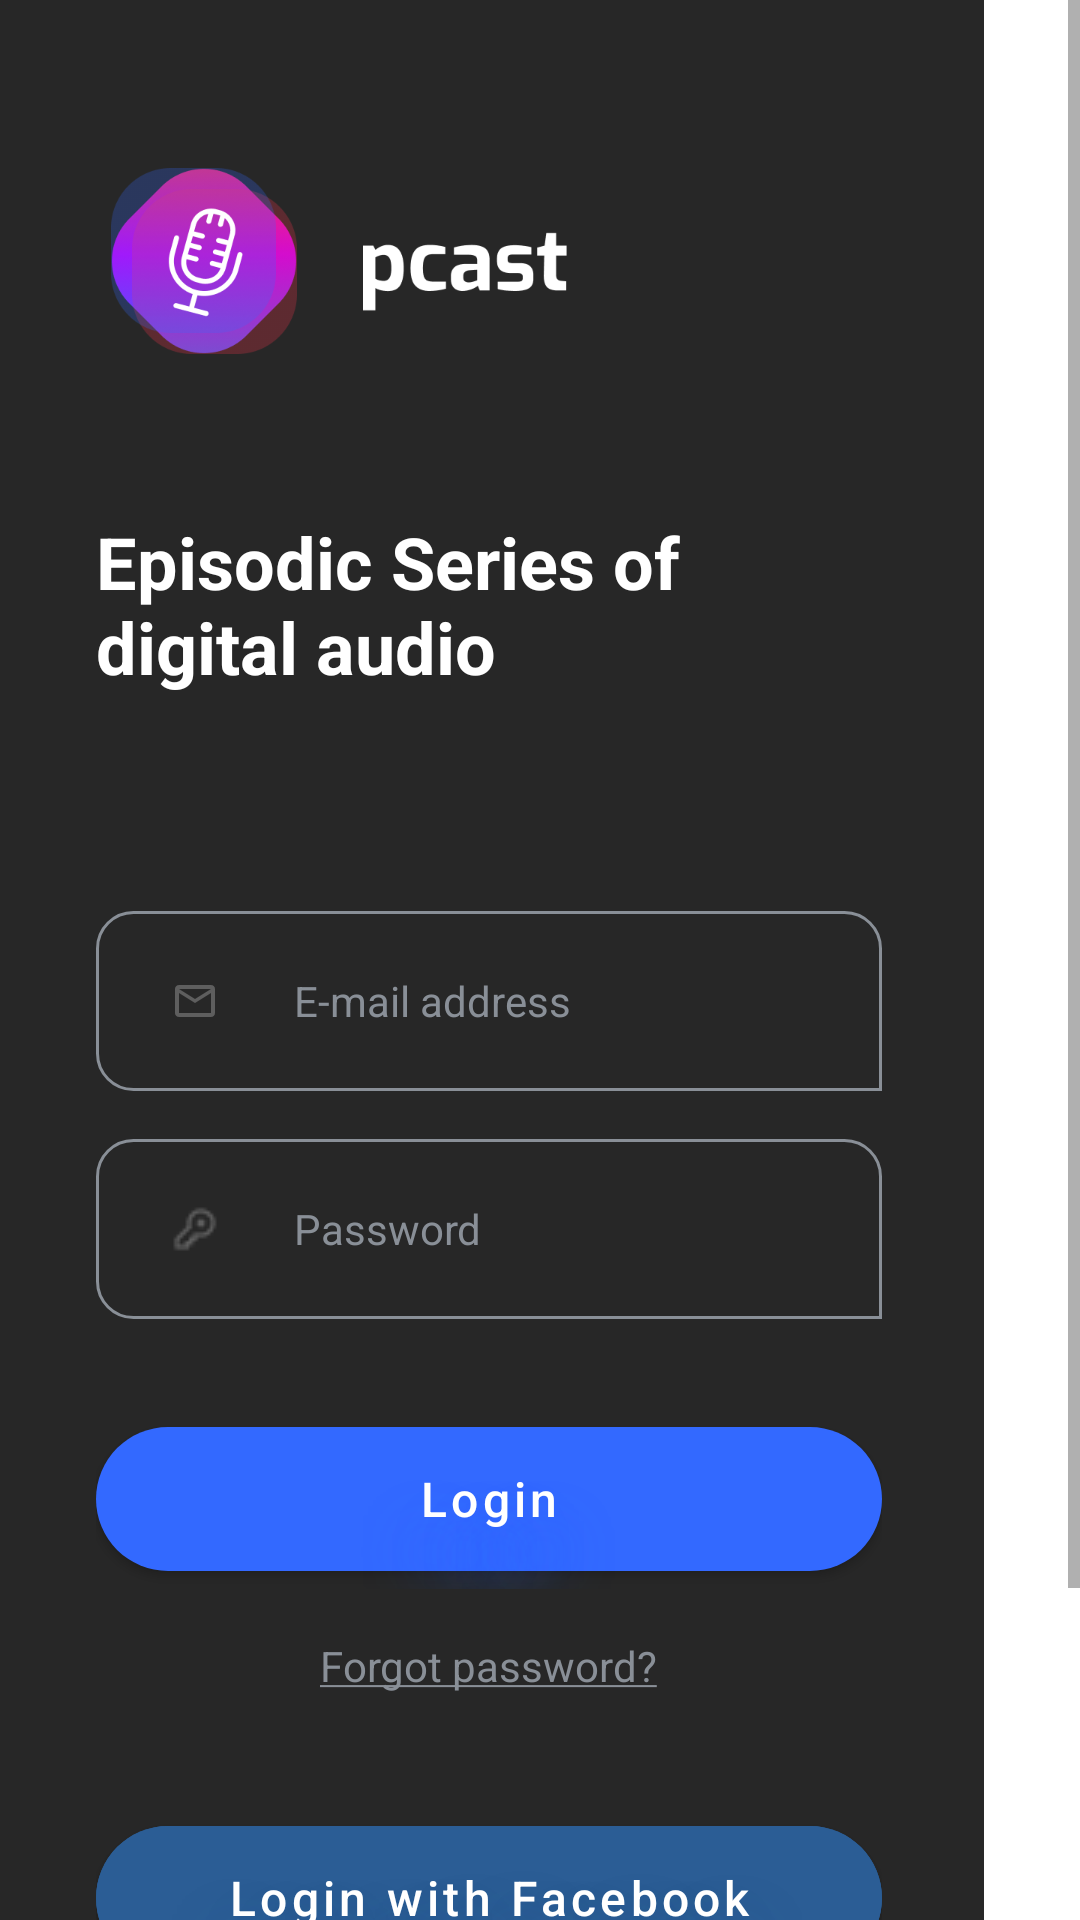

Android layout source for this screen:
<!-- AndroidManifest.xml: application theme Theme.podcast -->
<!-- res/layout/activity_login.xml -->
<?xml version="1.0" encoding="utf-8"?>
<FrameLayout xmlns:android="http://schemas.android.com/apk/res/android"
    xmlns:app="http://schemas.android.com/apk/res-auto"
    xmlns:tools="http://schemas.android.com/tools"
    android:layout_width="match_parent"
    android:layout_height="match_parent"
    android:background="@drawable/login_bg"
    tools:context=".screen.login.LoginActivity">

    <ScrollView
        android:layout_width="match_parent"
        android:layout_height="match_parent">
        <LinearLayout
            android:layout_width="match_parent"
            android:layout_height="wrap_content"
            android:layout_marginEnd="32dp"
            android:layout_marginBottom="54dp"
            android:background="@drawable/login_field"
            android:orientation="vertical"
            android:paddingStart="32dp"
            android:paddingEnd="34dp">

            <ImageView
                android:layout_width="157dp"
                android:layout_height="72dp"
                android:layout_marginTop="51dp"
                android:contentDescription="@android:string/autofill"
                android:src="@drawable/logo_app"
                tools:ignore="NewApi" />

            <TextView
                android:layout_width="195dp"
                android:layout_height="wrap_content"
                android:layout_marginTop="48dp"
                android:text="@string/episodic_series_of_digital_audio"
                android:textColor="@color/white"
                android:textSize="24sp"
                android:textStyle="bold" />

            <EditText
                android:id="@+id/edtMail"
                android:layout_width="match_parent"
                android:layout_height="60dp"
                android:layout_gravity="center_vertical"
                android:layout_marginTop="72dp"
                android:background="@drawable/edit_text_border"
                android:drawableStart="@drawable/ic_outline_local_post_office_24"
                android:drawablePadding="25dp"
                android:drawableTint="@color/acrylic_white"
                android:hint="@string/e_mail_address"
                android:inputType="textEmailAddress"
                android:paddingStart="25dp"
                android:textColor="@color/textColor"
                android:textColorHint="@color/textColor"
                android:textSize="14sp" />

            <EditText
                android:id="@+id/edtPassword"
                android:layout_width="match_parent"
                android:layout_height="60dp"
                android:layout_gravity="center_vertical"
                android:layout_marginTop="16dp"
                android:background="@drawable/edit_text_border"
                android:drawableStart="@drawable/key16"
                android:drawablePadding="25dp"
                android:drawableTint="@color/acrylic_white"
                android:inputType="textPassword"
                android:hint="@string/password"
                android:paddingStart="25dp"
                android:textColor="@color/textColor"
                android:textColorHint="@color/textColor"
                android:textSize="14sp" />

            <com.google.android.material.button.MaterialButton
                android:id="@+id/btnLogin"
                android:layout_width="match_parent"
                android:layout_height="60dp"
                android:layout_marginTop="30dp"
                android:shadowColor="@color/shadowPrimary"
                android:shadowDx="0"
                android:shadowDy="50"
                android:shadowRadius="50"
                android:text="@string/login"
                android:textAllCaps="false"
                android:textSize="16sp"
                app:cornerRadius="64dp"
                app:elevation="16dp" />

            <TextView
                android:id="@+id/btnForgotPass"
                android:layout_width="wrap_content"
                android:layout_height="wrap_content"
                android:layout_gravity="center_horizontal"
                android:layout_marginTop="16dp"
                android:text="@string/forgot_password"
                android:textColor="@color/textColor" />

            <com.google.android.material.button.MaterialButton
                android:id="@+id/btnLogFB"
                android:layout_width="match_parent"
                android:layout_height="60dp"
                android:layout_marginTop="38dp"
                android:backgroundTint="#2B5D95"
                android:shadowColor="#B22B5D95"
                android:shadowDx="0"
                android:shadowDy="50"
                android:shadowRadius="50"
                android:text="@string/login_with_facebook"
                android:textAllCaps="false"
                android:textSize="16sp"
                app:cornerRadius="64dp"
                app:elevation="16dp" />

            <com.google.android.material.button.MaterialButton
                android:id="@+id/btnRegister"
                android:layout_width="match_parent"
                android:layout_height="60dp"
                android:layout_marginTop="4dp"
                android:backgroundTint="#FF334B"
                android:shadowColor="#B2FF334B"
                android:shadowDx="0"
                android:shadowDy="50"
                android:shadowRadius="50"
                android:text="@string/register_new_account"
                android:textAllCaps="false"
                android:layout_marginBottom="47dp"
                android:textSize="16sp"
                app:cornerRadius="64dp"
                app:elevation="16dp" />


        </LinearLayout>
    </ScrollView>



</FrameLayout>
<!-- resources referenced by this layout -->
<resources>
  <color name="acrylic_white">#40FFFFFF</color>
  <color name="shadowPrimary">#3369FF</color>
  <color name="textColor">#898F97</color>
  <color name="white">#FFFFFFFF</color>
  <!-- drawable edit_text_border (drawable) -->
  <?xml version="1.0" encoding="utf-8"?>
  <shape xmlns:android="http://schemas.android.com/apk/res/android"
      android:shape="rectangle">
  
      <solid android:color="#00FFFFFF"/>
      <corners
          android:bottomLeftRadius="12dp"
          android:bottomRightRadius="0dp"
          android:topRightRadius="12dp"
          android:topLeftRadius="12dp"/>
  
      <stroke
          android:color="#898F97"
          android:width="1dp"/>
  
  </shape>
  <!-- drawable ic_outline_local_post_office_24 (drawable) -->
  <vector android:height="16dp" android:tint="#000000"
      android:viewportHeight="24" android:viewportWidth="24"
      android:width="16dp" xmlns:android="http://schemas.android.com/apk/res/android">
      <path android:fillColor="@android:color/white" android:pathData="M22,6c0,-1.1 -0.9,-2 -2,-2L4,4c-1.1,0 -2,0.9 -2,2v12c0,1.1 0.9,2 2,2h16c1.1,0 2,-0.9 2,-2L22,6zM20,6l-8,5 -8,-5h16zM20,18L4,18L4,8l8,5 8,-5v10z"/>
  </vector>
  <!-- drawable key16: png bitmap (drawable, 497 bytes) -->
  <!-- drawable login_field (drawable) -->
  <?xml version="1.0" encoding="utf-8"?>
  <shape xmlns:android="http://schemas.android.com/apk/res/android"
      android:shape="rectangle">
  
      <corners android:bottomRightRadius="48dp"/>
      <solid android:color="#EB151515"/>
  
  </shape>
  <!-- drawable logo_app: png bitmap (drawable, 54338 bytes) -->
  <string name="e_mail_address">E-mail address</string>
  <string name="episodic_series_of_digital_audio">Episodic Series of digital audio</string>
  <string name="forgot_password"><u>Forgot password?</u></string>
  <string name="login">Login</string>
  <string name="login_with_facebook">Login with Facebook</string>
  <string name="password">Password</string>
  <string name="register_new_account">Register new account</string>
  <style name="Theme.podcast" parent="Theme.MaterialComponents.Light.NoActionBar">
          
          <item name="colorPrimary">@color/primaryColor</item>
          <item name="colorPrimaryVariant">@color/purple_700</item>
          <item name="colorOnPrimary">@color/white</item>
          
          <item name="colorSecondary">@color/teal_200</item>
          <item name="colorSecondaryVariant">@color/teal_700</item>
          <item name="colorOnSecondary">@color/black</item>
          
          <item name="android:statusBarColor">@color/menu_bg</item>
          
      </style>
  <color name="primaryColor">#3369FF</color>
  <color name="purple_700">#FF3700B3</color>
  <color name="teal_200">#FF03DAC5</color>
  <color name="teal_700">#FF018786</color>
  <color name="black">#FF000000</color>
  <color name="menu_bg">#060D15</color>
</resources>
